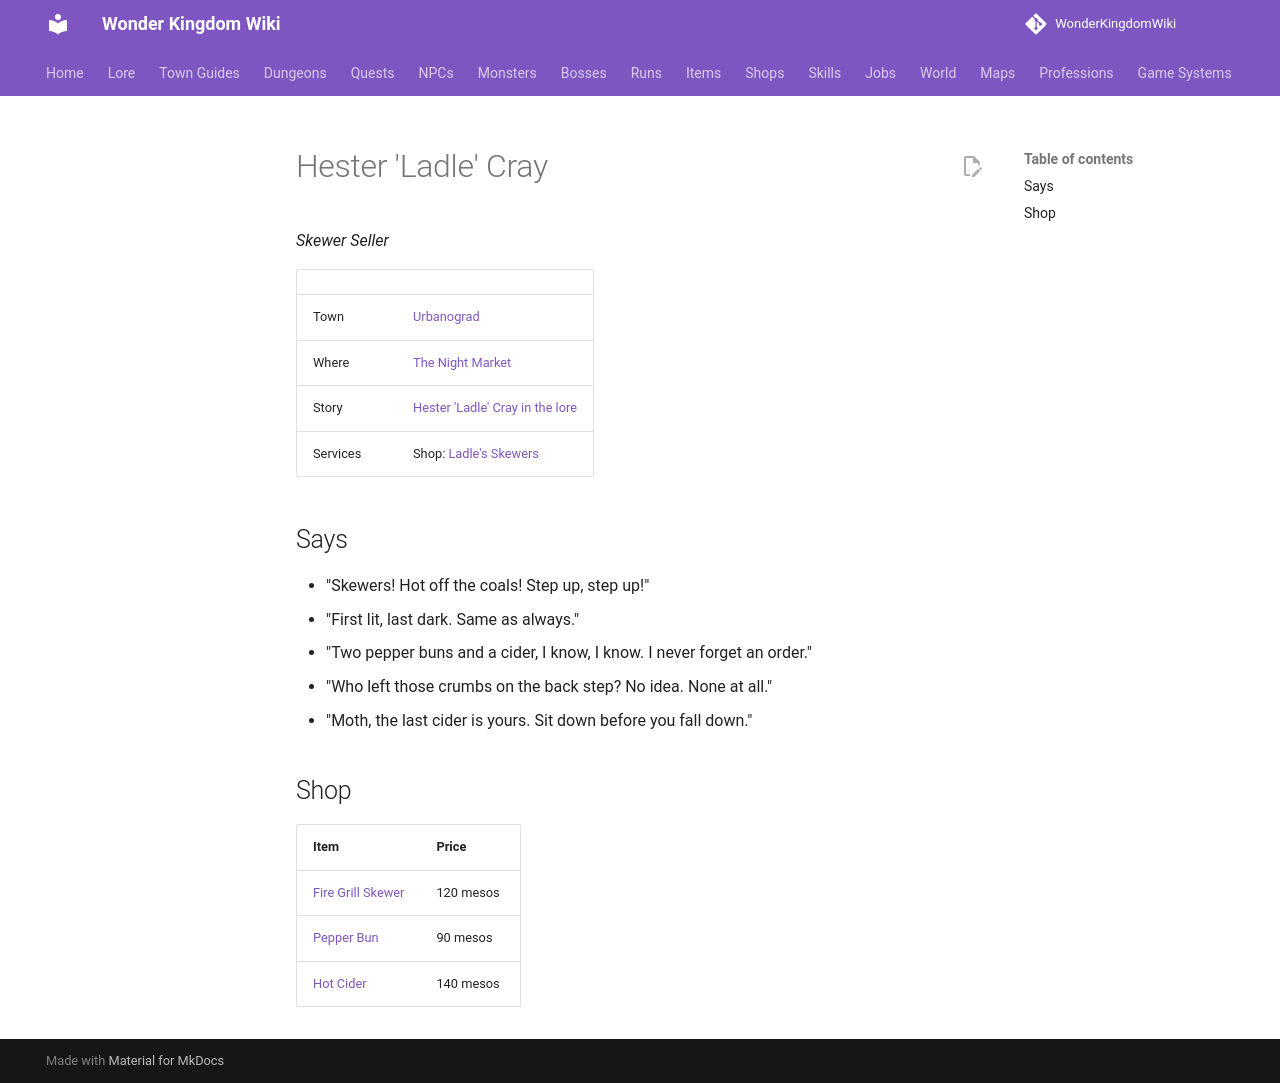

repository: alonohana627/WonderKingdomWiki · page: npcs/juniper_cray/index.html · generator: mkdocs

<!-- Generated by tools/generate.py from GameLib. Do not edit: changes are overwritten. -->

# Hester 'Ladle' Cray

*Skewer Seller*

|  |  |
|---|---|
| Town | [Urbanograd](../towns/urbanograd.md) |
| Where | [The Night Market](../maps/urbanograd_night_market.md) |
| Story | [Hester 'Ladle' Cray in the lore](../lore/people/urbanograd/juniper_cray.md) |
| Services | Shop: [Ladle's Skewers](../shops/urbanograd_ladle.md) |

## Says

- "Skewers! Hot off the coals! Step up, step up!"
- "First lit, last dark. Same as always."
- "Two pepper buns and a cider, I know, I know. I never forget an order."
- "Who left those crumbs on the back step? No idea. None at all."
- "Moth, the last cider is yours. Sit down before you fall down."

## Shop

| Item | Price |
|---|---|
| [Fire Grill Skewer](../items/fire_grill_skewer.md) | 120 mesos |
| [Pepper Bun](../items/pepper_bun.md) | 90 mesos |
| [Hot Cider](../items/spiced_cider.md) | 140 mesos |
